Run: headless pygame with SDL's dummy video driver; simulated clock (each Clock.tick advances the game by its frame time, no real sleeping); random seed 0; keys injected as events and as key.get_pressed() state; no mouse input.
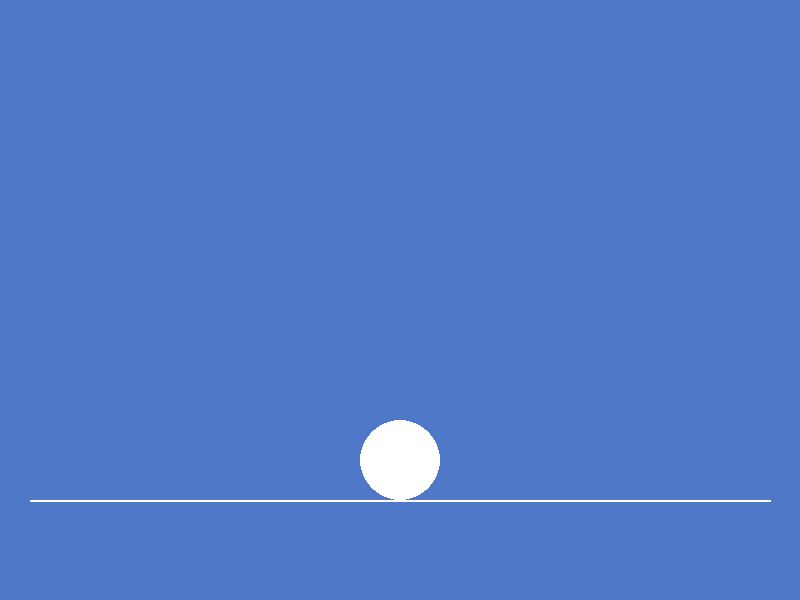
Frame 1 of 4 · flips 1–60 · no input
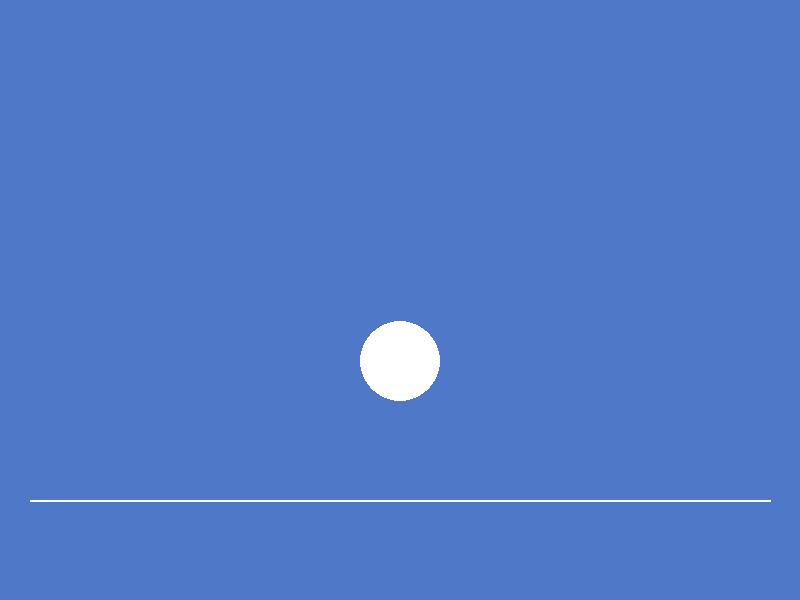
Frame 2 of 4 · flips 61–180 · tapped SPACE, RETURN · held RIGHT (→), D
Frame 3 of 4 · flips 181–300 · held DOWN (↓), S · screen same as frame 1, image omitted
Frame 4 of 4 · flips 301–420 · held LEFT (←), A, UP (↑), W · screen unchanged from frame 3, image omitted

The pygame program that drew these frames:

"""
Dougla Kosvoski
Press Space on the keyboard to push the ball down and make it bounce
"""

import pygame

canvas_width, canvas_height = 800, 600
canvas = pygame.display.set_mode((canvas_width, canvas_height))
fps = pygame.time.Clock()

blue  = (80, 120, 200)
white = (255,255,255)

speed, gravity = 0, 0
radius = 40

y = canvas_height-100-radius
inf_limit = canvas_height-100

def background(color):
    lineX, lineY = 30, canvas_height-100
    pygame.draw.rect(canvas, color, [0,0,canvas_width,canvas_height])
    pygame.draw.line(canvas, white, [lineX, lineY] , [canvas_width - lineX, lineY], 2)

def object(color):
    x = int(canvas_width / 2)
    pygame.draw.circle(canvas, color, (x, int(y)), radius, 0)

while True:
    background(blue)
    object(white)

    if y+radius <= inf_limit:
        speed -= gravity
    elif y+radius+2 > inf_limit:
        speed *= -1
        if gravity > -5:
            gravity *= 1.2
        else:
            speed = 0
            gravity = 0
            y = inf_limit-radius
    y += speed

    for event in pygame.event.get():
        if event.type == pygame.QUIT:
            pygame.quit()
            quit()
        if event.type == pygame.KEYDOWN:
            if event.key == pygame.K_ESCAPE:
                pygame.quit()
                quit()

            if event.key == pygame.K_SPACE:
                speed = 20
                gravity = (speed/25) * -1

    fps.tick(60)
    pygame.display.update()
